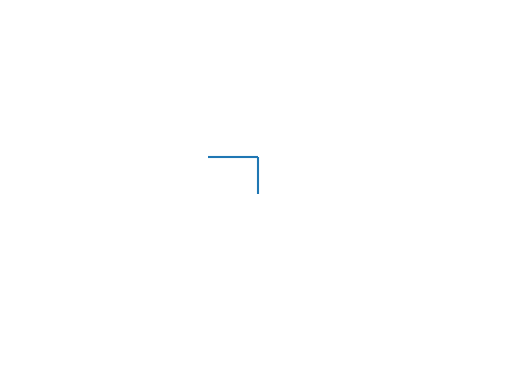

Write Python code to recreate this figure.
from math import cos, sin, radians
import matplotlib.collections
import matplotlib.pyplot as plt

class Turtle:

    def __init__(self, x0, y0, a0):
        self._x = x0
        self._y = y0
        self._a = radians(a0)
        self._lines = []

    def turn_left(self, angle):
        self._a += radians(angle)

    def go_forward(self, dist):
        x, y, a = self._x, self._y, self._a
        dx, dy = dist*cos(a), dist*sin(a)
        self._lines += [[[x,y], [dx+x,dy+y]]]
        self._x += dx
        self._y += dy

    def draw(self):
        lc = matplotlib.collections.LineCollection(self._lines)
        fig, ax = plt.subplots()
        ax.add_collection(lc)
        # ax.axis('equal')
        ax.set_xlim([0,1])
        ax.set_ylim([0,1])
        plt.axis('off')
        fig.savefig('tes.png')
        plt.show()

    def merge(self, other):
        self._lines += other._lines

if __name__ == "__main__":
    t = Turtle(0.5,0.5,90)
    t.go_forward(0.1)
    t.turn_left(90)
    t.go_forward(0.1)
    # print(t._lines)
    t.draw()



